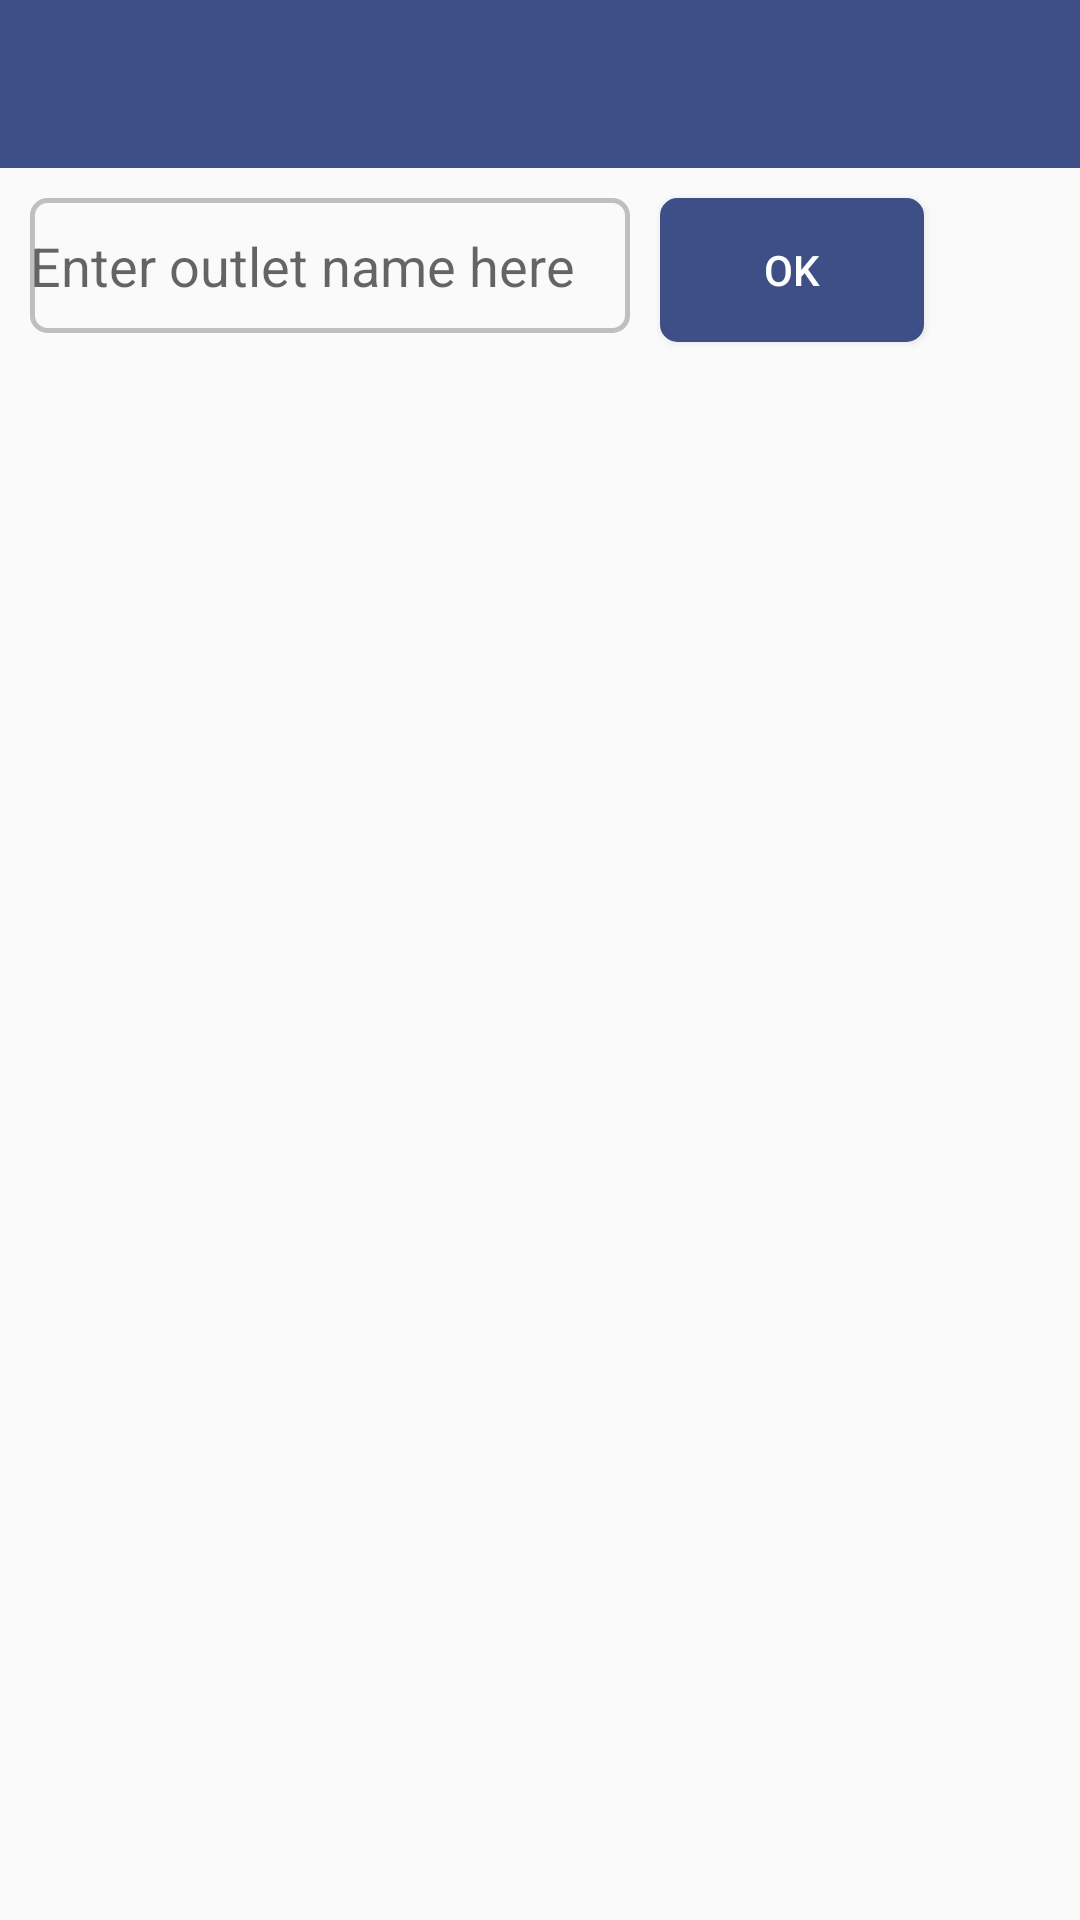

Android layout source for this screen:
<!-- AndroidManifest.xml: application theme AppTheme -->
<!-- res/layout/outletpage.xml -->
<?xml version="1.0" encoding="utf-8"?>
<RelativeLayout xmlns:android="http://schemas.android.com/apk/res/android"
    android:layout_width="match_parent"
    android:layout_height="match_parent"
    android:id="@+id/outlet_layout">

    <android.support.v7.widget.Toolbar
        xmlns:android="http://schemas.android.com/apk/res/android"
        xmlns:app="http://schemas.android.com/apk/res-auto"
        android:id="@+id/toolbar"
        android:layout_width="match_parent"
        android:layout_height="wrap_content"
        android:background="@color/colorPrimary"
        android:minHeight="?attr/actionBarSize"
        app:theme="@style/MyCustomToolBarTheme"
        android:layout_alignParentLeft="true"
        android:layout_alignParentStart="true"
        app:popupTheme="@style/MyCustomPopupTheme">

    </android.support.v7.widget.Toolbar>

    <EditText
        android:layout_width="200dp"
        android:layout_height="45dp"
        android:layout_marginTop="10dp"
        android:layout_marginLeft="10dp"
        android:id="@+id/editSearch"
        android:layout_below="@+id/toolbar"
        android:hint="Enter outlet name here"
        android:background="@drawable/customised_edit_text"/>
    <Button
        android:layout_width="wrap_content"
        android:layout_height="wrap_content"
        android:layout_marginTop="10dp"
        android:layout_marginLeft="10dp"
        android:id="@+id/btnSearch"
        android:layout_toRightOf="@+id/editSearch"
        android:layout_below="@+id/toolbar"
        android:textColor="#ffff"
        android:background="@drawable/customised_button"
        android:text="OK"/>

    <ListView
        android:layout_width="wrap_content"
        android:layout_height="match_parent"
        android:layout_marginTop="50dp"
        android:id="@+id/list"
        android:layout_below="@+id/toolbar"
        android:paddingLeft="?attr/listPreferredItemPaddingLeft"/>


</RelativeLayout>
    
<!-- resources referenced by this layout -->
<resources>
  <color name="colorPrimary">#3e4f87</color>
  <!-- drawable customised_button (drawable) -->
  <?xml version="1.0" encoding="utf-8"?>
  <shape xmlns:android="http://schemas.android.com/apk/res/android" android:shape="rectangle">
  
      <gradient
          android:startColor="#3e4f87"
          android:centerColor="#3e4f87"
          android:endColor="#3e4f87">
  
      </gradient>
  
      
      <stroke
          android:color="#3e4f87"
          android:width="1.5dp"/>
  
      <corners
          android:bottomLeftRadius="5dp"
          android:topLeftRadius="5dp"
          android:bottomRightRadius="5dp"
          android:topRightRadius="5dp"/>
  
  </shape>
  <!-- drawable customised_edit_text (drawable) -->
  <?xml version="1.0" encoding="utf-8"?>
  <shape xmlns:android="http://schemas.android.com/apk/res/android" android:shape="rectangle">
  
      <gradient
          android:startColor="#fafafa"
          android:centerColor="#fafafa"
          android:endColor="#fafafa">
  
      </gradient>
  
      
      <stroke
          android:color="#aaa3a2a2"
          android:width="1.5dp"/>
  
      <corners
          android:bottomLeftRadius="5dp"
          android:topLeftRadius="5dp"
          android:bottomRightRadius="5dp"
          android:topRightRadius="5dp"/>
  
  </shape>
  <style name="MyCustomPopupTheme" parent="ThemeOverlay.AppCompat.Light">
          <item name="android:textColorPrimary">@color/colorPrimary</item> 
          <item name="android:background">#ffff</item>
  
      </style>
  <style name="MyCustomToolBarTheme" parent="ThemeOverlay.AppCompat.Light">
  
          <item name="android:textColorPrimary">#ffff</item>
          <item name="android:textColorSecondary">#ffff</item>
  
      </style>
  <style name="AppTheme" parent="Theme.AppCompat.Light.NoActionBar">
          
          <item name="colorPrimary">@color/colorPrimary</item>
          <item name="colorPrimaryDark">@color/colorPrimaryDark</item>
          <item name="colorAccent">@color/colorAccent</item>
  
          
      </style>
  <color name="colorPrimaryDark">#303F9F</color>
  <color name="colorAccent">#5e5d5d</color>
</resources>
